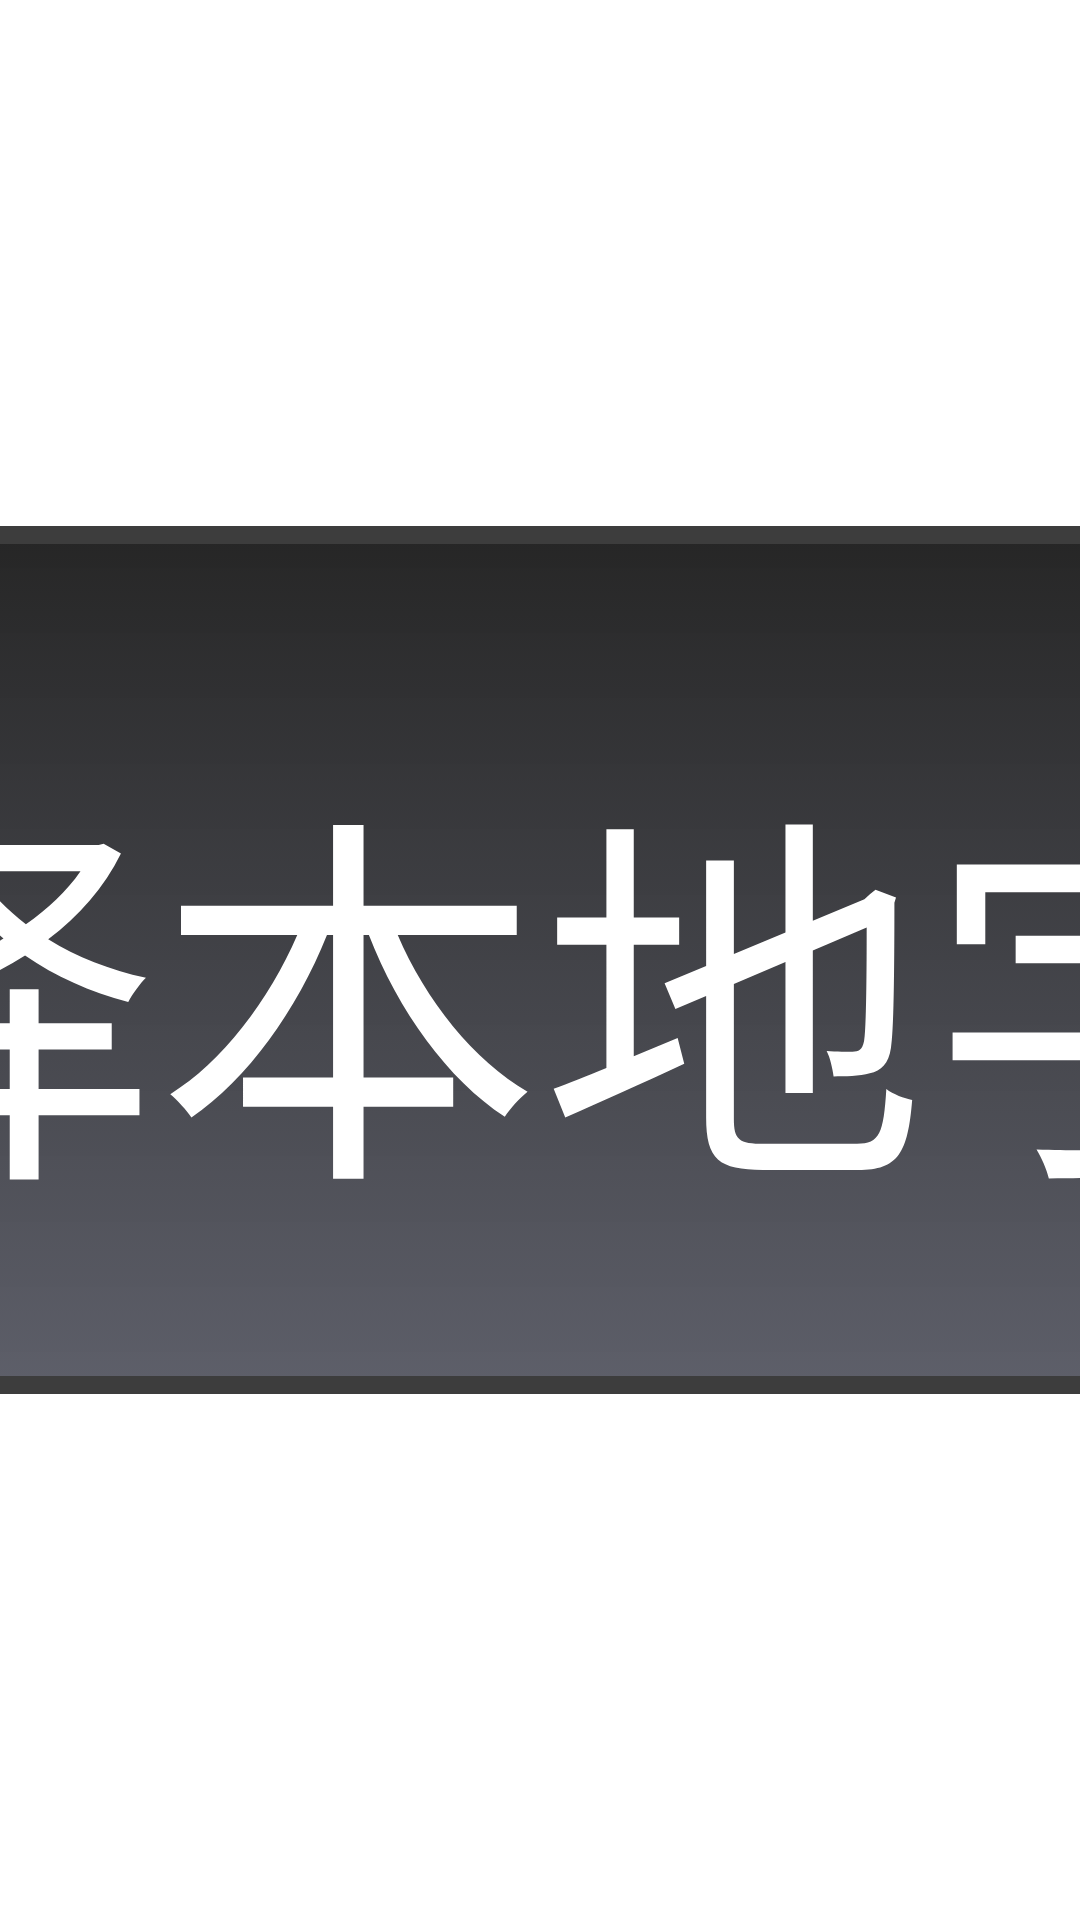

The Android layout XML behind this screen, and the referenced resources:
<!-- AndroidManifest.xml: application theme AppTheme.NoActionBar -->
<!-- res/layout/dialog_subtitle.xml -->
<?xml version="1.0" encoding="utf-8"?>
<FrameLayout
    android:layout_width="fill_parent"
    android:layout_height="fill_parent"
    xmlns:android="http://schemas.android.com/apk/res/android"
    xmlns:app="http://schemas.android.com/apk/res-auto">
    <LinearLayout
        android:layout_gravity="center"
        android:orientation="vertical"
        android:background="@drawable/shape_dialog_bg_main"
        android:padding="@dimen/vs_30"
        android:layout_width="@dimen/vs_570"
        android:layout_height="wrap_content">
        <LinearLayout
            android:layout_gravity="center"
            android:orientation="vertical"
            android:layout_width="fill_parent"
            android:layout_height="wrap_content">
            <TextView
                android:textSize="@dimen/ts_22"
                android:textColor="@color/color_FFFFFF"
                android:gravity="center"
                android:layout_gravity="center"
                android:id="@+id/selectInternal"
                android:background="@drawable/button_dialog_main"
                android:paddingTop="@dimen/vs_10"
                android:paddingBottom="@dimen/vs_10"
                android:focusable="true"
                android:visibility="gone"
                android:layout_width="fill_parent"
                android:layout_height="wrap_content"
                android:layout_marginBottom="@dimen/vs_10"
                android:text="选择内置字幕"
                android:maxLines="1"/>
            <TextView
                android:textSize="@dimen/ts_22"
                android:textColor="@color/color_FFFFFF"
                android:gravity="center"
                android:layout_gravity="center"
                android:id="@+id/selectLocal"
                android:background="@drawable/button_dialog_main"
                android:paddingTop="@dimen/vs_10"
                android:paddingBottom="@dimen/vs_10"
                android:focusable="true"
                android:layout_width="fill_parent"
                android:layout_height="wrap_content"
                android:text="选择本地字幕"
                android:maxLines="1"/>
            <TextView
                android:textSize="@dimen/ts_22"
                android:textColor="@color/color_FFFFFF"
                android:gravity="center"
                android:layout_gravity="center"
                android:id="@+id/selectRemote"
                android:background="@drawable/button_dialog_main"
                android:paddingTop="@dimen/vs_10"
                android:paddingBottom="@dimen/vs_10"
                android:focusable="true"
                android:layout_width="fill_parent"
                android:layout_height="wrap_content"
                android:layout_marginTop="@dimen/vs_10"
                android:text="在线搜索字幕"
                android:maxLines="1"/>
            <LinearLayout
                android:gravity="center_vertical"
                android:layout_gravity="center"
                android:orientation="horizontal"
                android:layout_width="fill_parent"
                android:layout_height="wrap_content"
                android:layout_marginTop="@dimen/vs_10">
                <TextView
                    android:textSize="@dimen/ts_22"
                    android:textColor="@color/color_FFFFFF"
                    android:gravity="center"
                    android:layout_gravity="center"
                    android:id="@+id/subtitleSizeMinus"
                    android:background="@drawable/button_dialog_main"
                    android:paddingTop="@dimen/vs_10"
                    android:paddingBottom="@dimen/vs_10"
                    android:focusable="true"
                    android:layout_width="@dimen/vs_170"
                    android:layout_height="wrap_content"
                    android:text="字号减小"
                    android:maxLines="1"/>
                <TextView
                    android:textSize="@dimen/ts_40"
                    android:textStyle="bold"
                    android:textColor="@color/color_CC000000"
                    android:gravity="center"
                    android:layout_gravity="center"
                    android:id="@+id/subtitleSizeText"
                    android:layout_width="wrap_content"
                    android:layout_height="wrap_content"
                    android:text="16"
                    android:layout_weight="1.0"/>
                <TextView
                    android:textSize="@dimen/ts_22"
                    android:textColor="@color/color_FFFFFF"
                    android:gravity="center"
                    android:layout_gravity="center"
                    android:id="@+id/subtitleSizePlus"
                    android:background="@drawable/button_dialog_main"
                    android:paddingTop="@dimen/vs_10"
                    android:paddingBottom="@dimen/vs_10"
                    android:focusable="true"
                    android:layout_width="@dimen/vs_170"
                    android:layout_height="wrap_content"
                    android:text="字号增大"
                    android:maxLines="1"/>
            </LinearLayout>
            <LinearLayout
                android:gravity="center_vertical"
                android:layout_gravity="center"
                android:orientation="horizontal"
                android:layout_width="fill_parent"
                android:layout_height="wrap_content"
                android:layout_marginTop="@dimen/vs_10">
                <TextView
                    android:textSize="@dimen/ts_22"
                    android:textColor="@color/color_FFFFFF"
                    android:textStyle="bold"
                    android:gravity="center"
                    android:layout_gravity="center"
                    android:id="@+id/subtitleStyleOne"
                    android:background="@drawable/button_dialog_main"
                    android:paddingTop="@dimen/vs_10"
                    android:paddingBottom="@dimen/vs_10"
                    android:focusable="true"
                    android:layout_width="@dimen/vs_170"
                    android:layout_height="wrap_content"
                    android:text="当前颜色"
                    android:maxLines="1"
                    android:shadowColor="@color/color_CC000000"
                    android:shadowDx="1.0"
                    android:shadowDy="1.0"
                    android:shadowRadius="2.0"/>
                <TextView
                    android:textSize="@dimen/ts_40"
                    android:gravity="center"
                    android:layout_gravity="center"
                    android:layout_width="wrap_content"
                    android:layout_height="wrap_content"
                    android:text=""
                    android:maxLines="1"
                    android:layout_weight="1.0"/>
                <TextView
                    android:textSize="@dimen/ts_22"
                    android:textColor="@color/color_02F8E1"
                    android:textStyle="bold"
                    android:gravity="center"
                    android:layout_gravity="center"
                    android:id="@+id/subtitleStyleTwo"
                    android:background="@drawable/button_dialog_main"
                    android:paddingTop="@dimen/vs_10"
                    android:paddingBottom="@dimen/vs_10"
                    android:focusable="true"
                    android:layout_width="@dimen/vs_170"
                    android:layout_height="wrap_content"
                    android:text="选择颜色"
                    android:maxLines="1"
                    android:shadowColor="@color/color_CC000000"
                    android:shadowDx="1.0"
                    android:shadowDy="1.0"
                    android:shadowRadius="2.0"/>
            </LinearLayout>
            <LinearLayout
                android:gravity="center_vertical"
                android:layout_gravity="center"
                android:orientation="horizontal"
                android:layout_width="fill_parent"
                android:layout_height="wrap_content"
                android:layout_marginTop="@dimen/vs_10">
                <TextView
                    android:textSize="@dimen/ts_26"
                    android:textColor="@color/color_85000000"
                    android:gravity="center"
                    android:layout_gravity="center"
                    android:layout_width="fill_parent"
                    android:layout_height="wrap_content"
                    android:text="字幕延时仅对外挂字幕有效"
                    android:maxLines="1"/>
            </LinearLayout>
            <LinearLayout
                android:gravity="center_vertical"
                android:layout_gravity="center"
                android:orientation="horizontal"
                android:layout_width="fill_parent"
                android:layout_height="wrap_content"
                android:layout_marginTop="@dimen/vs_10">
                <TextView
                    android:textSize="@dimen/ts_22"
                    android:textColor="@color/color_FFFFFF"
                    android:gravity="center"
                    android:layout_gravity="center"
                    android:id="@+id/subtitleTimeMinus"
                    android:background="@drawable/button_dialog_main"
                    android:paddingTop="@dimen/vs_10"
                    android:paddingBottom="@dimen/vs_10"
                    android:focusable="true"
                    android:layout_width="@dimen/vs_170"
                    android:layout_height="wrap_content"
                    android:text="字幕提前"
                    android:maxLines="1"/>
                <TextView
                    android:textSize="@dimen/ts_40"
                    android:textStyle="bold"
                    android:textColor="@color/color_CC000000"
                    android:gravity="center"
                    android:layout_gravity="center"
                    android:id="@+id/subtitleTimeText"
                    android:layout_width="wrap_content"
                    android:layout_height="wrap_content"
                    android:text="0"
                    android:maxLines="1"
                    android:layout_weight="1.0"/>
                <TextView
                    android:textSize="@dimen/ts_22"
                    android:textColor="@color/color_FFFFFF"
                    android:gravity="center"
                    android:layout_gravity="center"
                    android:id="@+id/subtitleTimePlus"
                    android:background="@drawable/button_dialog_main"
                    android:paddingTop="@dimen/vs_10"
                    android:paddingBottom="@dimen/vs_10"
                    android:focusable="true"
                    android:layout_width="@dimen/vs_170"
                    android:layout_height="wrap_content"
                    android:text="字幕推迟"
                    android:maxLines="1"/>
            </LinearLayout>
        </LinearLayout>
    </LinearLayout>
</FrameLayout>
<!-- resources referenced by this layout -->
<resources>
  <color name="color_02F8E1">#ff02f8e1</color>
  <color name="color_85000000">#ff000000</color>
  <color name="color_CC000000">#cc000000</color>
  <color name="color_FFFFFF">#ffffffff</color>
  <dimen name="ts_22">22.0mm</dimen>
  <dimen name="ts_26">26.0mm</dimen>
  <dimen name="ts_40">40.0mm</dimen>
  <dimen name="vs_10">10.0mm</dimen>
  <dimen name="vs_170">170.0mm</dimen>
  <dimen name="vs_30">30.0mm</dimen>
  <dimen name="vs_570">570.0mm</dimen>
  <dimen name="vs_5">5.0mm</dimen>
  <color name="color_1890FF">#ff1890ff</color>
  <color name="color_CC353744">#cc353744</color>
  <color name="color_000000_d9">#d9000000</color>
  <dimen name="vs_1">1.0mm</dimen>
  <color name="color_3D3D3D">#ff3d3d3d</color>
  <color name="color_03DAC5">#ff03dac5</color>
  <color name="color_6200EE">#ff6200ee</color>
  <color name="color_3700B3">#ff3700b3</color>
  <style name="Base.Theme.AppCompat.Light" parent="@style/Base.V7.Theme.AppCompat.Light" />
  <color name="primary_material_dark">@color/material_grey_900</color>
  <color name="primary_dark_material_dark">@android:color/black</color>
  <color name="material_grey_900">#ff212121</color>
  <style name="Widget.AppCompat.TextView" parent="@style/Base.Widget.AppCompat.TextView" />
  <dimen name="abc_action_bar_default_height_material">56.0dip</dimen>
  <style name="Widget.AppCompat.ActionMode" parent="@style/Base.Widget.AppCompat.ActionMode" />
  <style name="AlertDialog.AppCompat.Light" parent="@style/Base.AlertDialog.AppCompat.Light" />
  <style name="Widget.AppCompat.ButtonBar" parent="@style/Base.Widget.AppCompat.ButtonBar" />
  <style name="Widget.AppCompat.Button" parent="@style/Base.Widget.AppCompat.Button" />
  <color name="accent_material_light">@color/material_deep_teal_500</color>
  <color name="background_floating_material_light">@android:color/white</color>
  <color name="button_material_light">#ffd6d7d7</color>
  <color name="ripple_material_light">#1f000000</color>
  <color name="error_color_material_light">#ffff5722</color>
  <color name="primary_material_light">@color/material_grey_100</color>
  <color name="primary_dark_material_light">@color/material_grey_600</color>
  <dimen name="abc_dialog_corner_radius_material">2.0dip</dimen>
  <dimen name="abc_dialog_padding_material">24.0dip</dimen>
  <style name="Widget.AppCompat.EditText" parent="@style/Base.Widget.AppCompat.EditText" />
  <style name="Widget.AppCompat.ImageButton" parent="@style/Base.Widget.AppCompat.ImageButton" />
  <dimen name="abc_list_item_height_material">64.0dip</dimen>
  <dimen name="abc_list_item_height_large_material">80.0dip</dimen>
  <dimen name="abc_list_item_height_small_material">48.0dip</dimen>
  <item type="dimen" name="abc_list_item_padding_horizontal_material">@dimen/abc_action_bar_content_inset_material</item>
  <style name="Theme.AppCompat.CompactMenu" parent="@style/Base.Theme.AppCompat.CompactMenu" />
  <dimen name="abc_panel_menu_list_width">296.0dip</dimen>
  <style name="Widget.AppCompat.RatingBar" parent="@style/Base.Widget.AppCompat.RatingBar" />
  <style name="Widget.AppCompat.Light.SearchView" parent="@style/Widget.AppCompat.SearchView" />
  <style name="Widget.AppCompat.SeekBar" parent="@style/Base.Widget.AppCompat.SeekBar" />
  <style name="Widget.AppCompat.Spinner" parent="@style/Base.Widget.AppCompat.Spinner" />
  <style name="Widget.AppCompat.Toolbar" parent="@style/Base.Widget.AppCompat.Toolbar" />
  <color name="foreground_material_dark">@android:color/white</color>
  <color name="foreground_material_light">@android:color/black</color>
  <color name="background_material_light">@color/material_grey_50</color>
  <color name="highlighted_text_material_light">#66009688</color>
  <item type="dimen" name="abc_disabled_alpha_material_light">0.26</item>
  <style name="TextAppearance.AppCompat" parent="@style/Base.TextAppearance.AppCompat" />
  <color name="highlighted_text_material_dark">#6680cbc4</color>
</resources>
